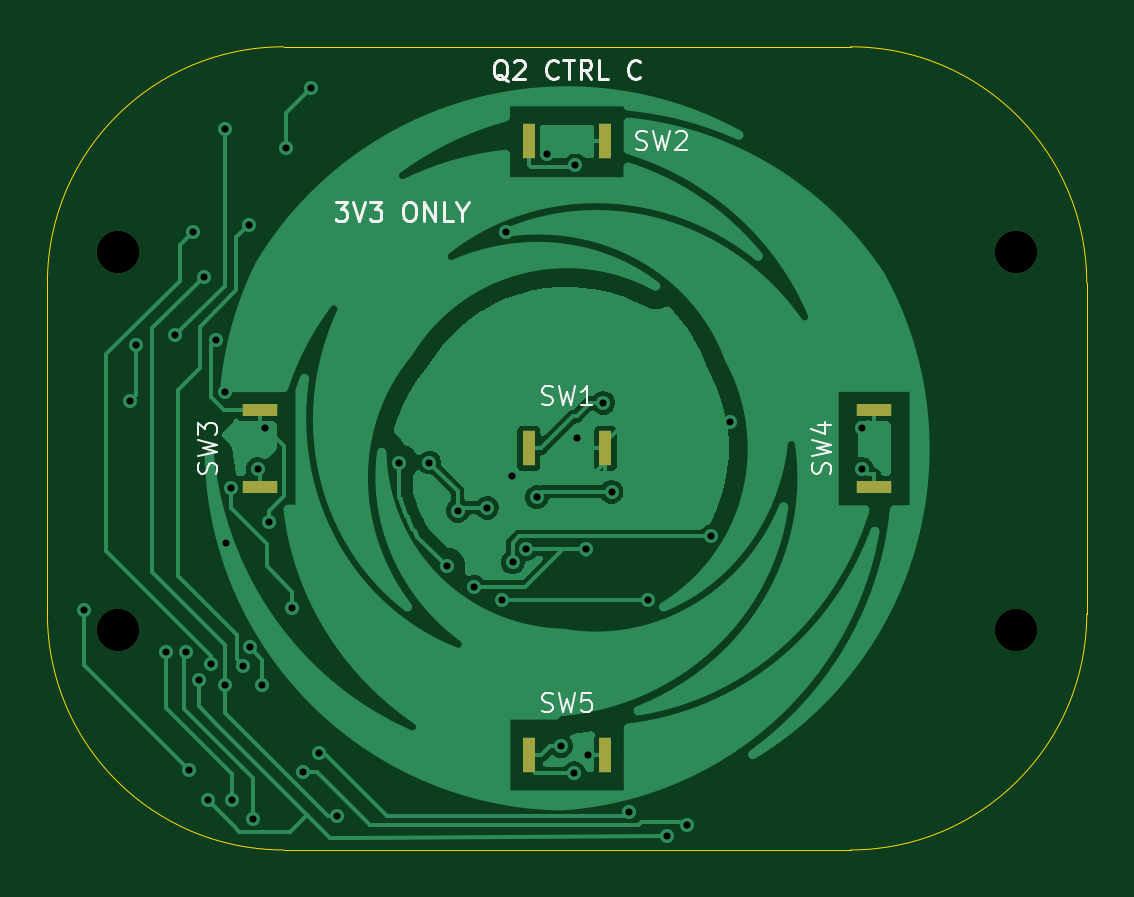
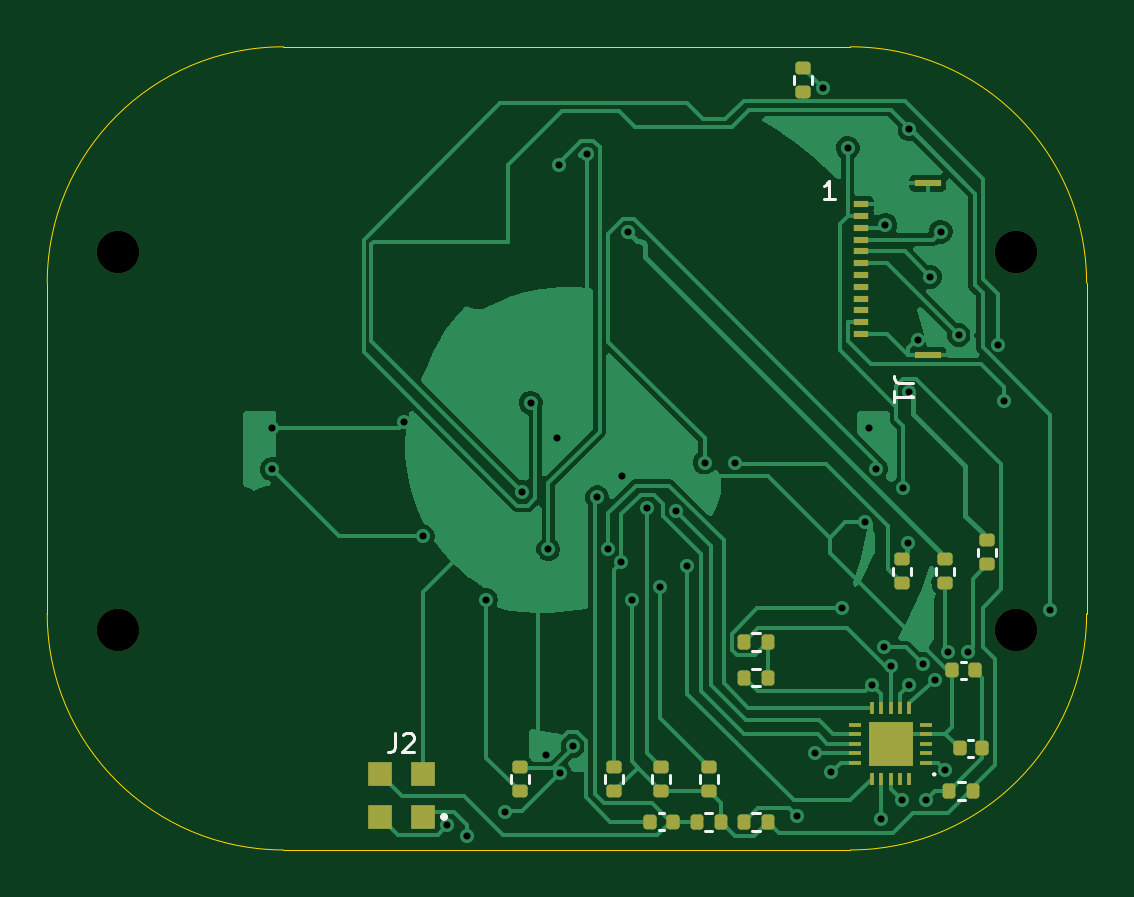
Circuit board: 11 layer files. Board 44.0 x 34.0 mm.
- bottom_copper: controls-B_Cu.gbl (46201 bytes)
- bottom_mask: controls-B_Mask.gbs (3635 bytes)
- paste: controls-B_Paste.gbp (3445 bytes)
- bottom_silk: controls-B_Silkscreen.gbo (7081 bytes)
- outline: controls-Edge_Cuts.gm1 (1001 bytes)
- top_copper: controls-F_Cu.gtl (57896 bytes)
- top_mask: controls-F_Mask.gts (971 bytes)
- paste: controls-F_Paste.gtp (826 bytes)
- top_silk: controls-F_Silkscreen.gto (15004 bytes)
- drill: controls-NPTH.drl (391 bytes)
- drill: controls-PTH.drl (1270 bytes)

=== bottom_copper: controls-B_Cu.gbl (46201 bytes, source omitted) ===
=== bottom_mask: controls-B_Mask.gbs (3635 bytes, source withheld) ===
=== paste: controls-B_Paste.gbp (3445 bytes, source withheld) ===
=== bottom_silk: controls-B_Silkscreen.gbo (7081 bytes, source omitted) ===
=== outline: controls-Edge_Cuts.gm1 ===
G04 #@! TF.GenerationSoftware,KiCad,Pcbnew,10.0.4*
G04 #@! TF.CreationDate,2026-09-22T10:05:25+08:00*
G04 #@! TF.ProjectId,controls,636f6e74-726f-46c7-932e-6b696361645f,rev?*
G04 #@! TF.SameCoordinates,Original*
G04 #@! TF.FileFunction,Profile,NP*
%FSLAX46Y46*%
G04 Gerber Fmt 4.6, Leading zero omitted, Abs format (unit mm)*
G04 Created by KiCad (PCBNEW 10.0.4) date 2026-09-22 10:05:25*
%MOMM*%
%LPD*%
G01*
G04 APERTURE LIST*
G04 #@! TA.AperFunction,Profile*
%ADD10C,0.050000*%
G04 #@! TD*
G04 APERTURE END LIST*
D10*
X0Y-10000000D02*
G75*
G02*
X10000000Y0I10000000J0D01*
G01*
X0Y-24000000D02*
X0Y-10000000D01*
X10000000Y0D02*
X34000000Y0D01*
X10000000Y-34000000D02*
G75*
G02*
X0Y-24000000I0J10000000D01*
G01*
X34000000Y0D02*
G75*
G02*
X44000000Y-10000000I0J-10000000D01*
G01*
X34000000Y-34000000D02*
X10000000Y-34000000D01*
X44000000Y-10000000D02*
X44000000Y-24000000D01*
X44000000Y-24000000D02*
G75*
G02*
X34000000Y-34000000I-10000000J0D01*
G01*
M02*

=== top_copper: controls-F_Cu.gtl (57896 bytes, source omitted) ===
=== top_mask: controls-F_Mask.gts ===
G04 #@! TF.GenerationSoftware,KiCad,Pcbnew,10.0.4*
G04 #@! TF.CreationDate,2026-09-22T10:05:25+08:00*
G04 #@! TF.ProjectId,controls,636f6e74-726f-46c7-932e-6b696361645f,rev?*
G04 #@! TF.SameCoordinates,Original*
G04 #@! TF.FileFunction,Soldermask,Top*
G04 #@! TF.FilePolarity,Negative*
%FSLAX46Y46*%
G04 Gerber Fmt 4.6, Leading zero omitted, Abs format (unit mm)*
G04 Created by KiCad (PCBNEW 10.0.4) date 2026-09-22 10:05:25*
%MOMM*%
%LPD*%
G01*
G04 APERTURE LIST*
%ADD10C,1.800000*%
%ADD11R,0.550000X1.500000*%
%ADD12R,1.500000X0.550000*%
G04 APERTURE END LIST*
D10*
X41000000Y-24700000D03*
X3000000Y-8700000D03*
D11*
X20375000Y-30000000D03*
X23625000Y-30000000D03*
D10*
X41000000Y-8700000D03*
D11*
X20375000Y-17000000D03*
X23625000Y-17000000D03*
D12*
X35000000Y-18625000D03*
X35000000Y-15375000D03*
X9000000Y-18625000D03*
X9000000Y-15375000D03*
D11*
X20375000Y-4000000D03*
X23625000Y-4000000D03*
D10*
X3000000Y-24700000D03*
M02*

=== paste: controls-F_Paste.gtp ===
G04 #@! TF.GenerationSoftware,KiCad,Pcbnew,10.0.4*
G04 #@! TF.CreationDate,2026-09-22T10:05:24+08:00*
G04 #@! TF.ProjectId,controls,636f6e74-726f-46c7-932e-6b696361645f,rev?*
G04 #@! TF.SameCoordinates,Original*
G04 #@! TF.FileFunction,Paste,Top*
G04 #@! TF.FilePolarity,Positive*
%FSLAX46Y46*%
G04 Gerber Fmt 4.6, Leading zero omitted, Abs format (unit mm)*
G04 Created by KiCad (PCBNEW 10.0.4) date 2026-09-22 10:05:24*
%MOMM*%
%LPD*%
G01*
G04 APERTURE LIST*
%ADD10R,0.550000X1.500000*%
%ADD11R,1.500000X0.550000*%
G04 APERTURE END LIST*
D10*
X20375000Y-30000000D03*
X23625000Y-30000000D03*
X20375000Y-17000000D03*
X23625000Y-17000000D03*
D11*
X35000000Y-18625000D03*
X35000000Y-15375000D03*
X9000000Y-18625000D03*
X9000000Y-15375000D03*
D10*
X20375000Y-4000000D03*
X23625000Y-4000000D03*
M02*

=== top_silk: controls-F_Silkscreen.gto (15004 bytes, source omitted) ===
=== drill: controls-NPTH.drl ===
M48
; DRILL file KiCad 10.0.4 date 2026-09-22T10:05:24
; FORMAT={-:-/ absolute / metric / decimal}
; #@! TF.CreationDate,2026-09-22T10:05:24+08:00
; #@! TF.GenerationSoftware,Kicad,Pcbnew,10.0.4
; #@! TF.FileFunction,NonPlated,1,2,NPTH
FMAT,2
METRIC
; #@! TA.AperFunction,NonPlated,NPTH,ComponentDrill
T1C1.800
%
G90
G05
T1
X3.0Y-8.7
X3.0Y-24.7
X41.0Y-8.7
X41.0Y-24.7
M30

=== drill: controls-PTH.drl ===
M48
; DRILL file KiCad 10.0.4 date 2026-09-22T10:05:24
; FORMAT={-:-/ absolute / metric / decimal}
; #@! TF.CreationDate,2026-09-22T10:05:24+08:00
; #@! TF.GenerationSoftware,Kicad,Pcbnew,10.0.4
; #@! TF.FileFunction,Plated,1,2,PTH
FMAT,2
METRIC
; #@! TA.AperFunction,Plated,PTH,ViaDrill
T1C0.300
%
G90
G05
T1
X1.557Y-23.831
X3.5Y-15.0
X3.742Y-12.605
X5.007Y-25.615
X5.402Y-12.204
X5.885Y-25.614
X6.0Y-30.6
X6.172Y-7.828
X6.4Y-26.8
X6.624Y-9.738
X6.792Y-31.889
X6.941Y-26.125
X7.127Y-12.412
X7.5Y-3.5
X7.5Y-14.6
X7.5Y-27.0
X7.55Y-21.0
X7.768Y-18.681
X7.8Y-31.9
X8.3Y-26.2
X8.525Y-7.528
X8.558Y-25.412
X8.7Y-32.7
X8.909Y-17.87
X9.1Y-27.0
X9.195Y-16.154
X9.398Y-20.117
X10.107Y-4.275
X10.363Y-23.774
X10.8Y-30.7
X11.146Y-1.744
X11.5Y-29.9
X12.243Y-32.563
X14.9Y-17.6
X16.172Y-17.603
X16.9Y-22.0
X17.375Y-19.645
X18.059Y-22.863
X18.613Y-19.52
X19.257Y-23.413
X19.4Y-7.85
X19.689Y-18.151
X19.693Y-21.829
X20.245Y-21.275
X20.721Y-19.067
X21.161Y-4.54
X21.745Y-29.599
X22.3Y-30.75
X22.348Y-5.024
X22.422Y-16.578
X22.797Y-21.275
X22.875Y-29.998
X23.533Y-15.076
X23.887Y-18.844
X24.6Y-32.4
X25.423Y-23.413
X26.234Y-33.391
X27.066Y-32.959
X28.091Y-20.718
X28.88Y-15.883
X34.5Y-16.133
X34.5Y-17.877
M30
